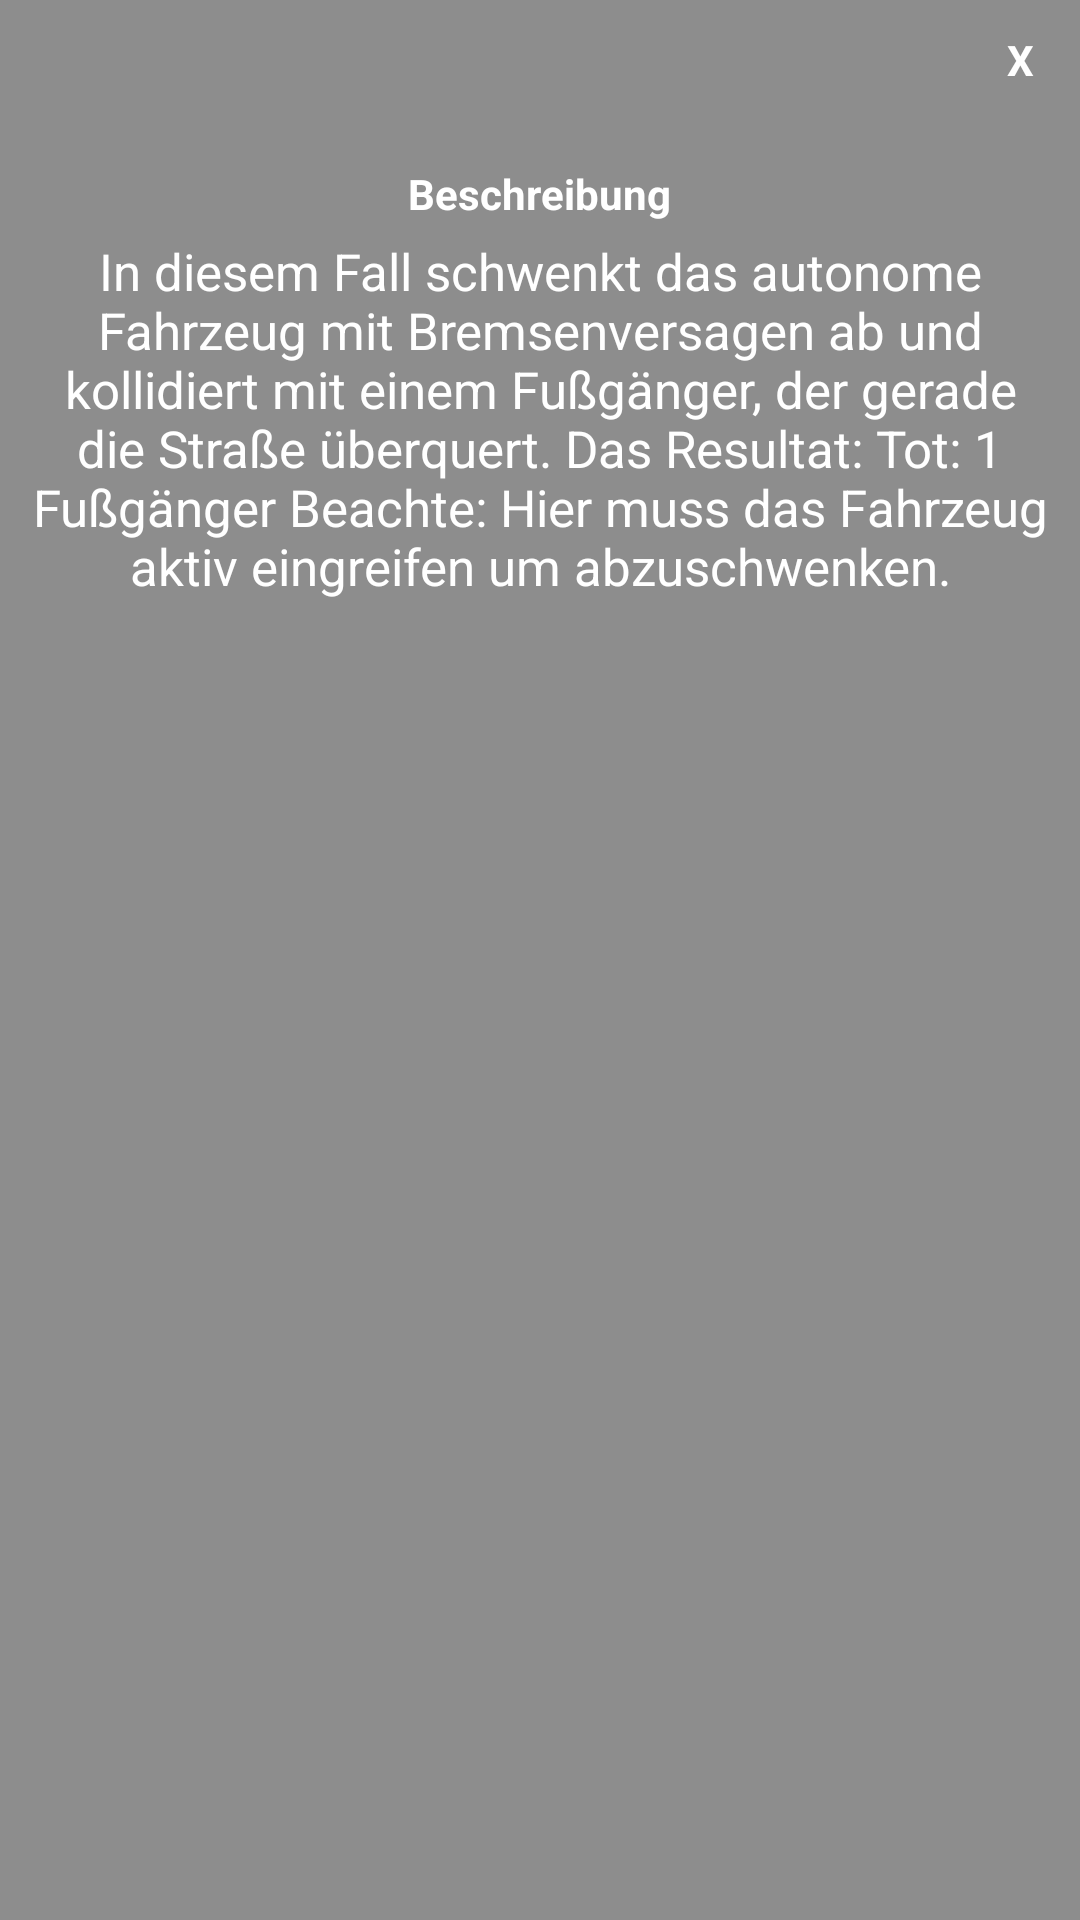

Here is an Android app screen rendered from its layout file. Give the layout XML and the strings, colors and styles it references.
<!-- AndroidManifest.xml: application theme Theme.Design.Light.NoActionBar -->
<!-- res/layout/popup_case_one_dec_two.xml -->
<?xml version="1.0" encoding="utf-8"?>
<LinearLayout xmlns:android="http://schemas.android.com/apk/res/android"
    android:layout_width="350dp"
    android:layout_height="475dp"
    android:layout_gravity="center"
    android:background="@color/colorPrimaryDark"
    android:orientation="vertical"
    android:padding="5dp">

    <TextView
        android:id="@+id/CloseButton"
        android:layout_width="30dp"
        android:layout_height="30dp"
        android:layout_gravity="end"
        android:background="@drawable/circle_background"
        android:gravity="center"
        android:text="X"
        android:textColor="#ffffff"
        android:textStyle="bold"

        />

    <LinearLayout
        android:layout_width="match_parent"
        android:layout_height="wrap_content"
        android:orientation="vertical">

        <ImageView
            android:layout_width="wrap_content"
            android:layout_height="wrap_content"
            android:layout_gravity="center"
            android:layout_marginTop="15dp"
            android:src="@drawable/info" />

        <TextView
            android:layout_width="wrap_content"
            android:layout_height="wrap_content"
            android:layout_gravity="center_horizontal"
            android:layout_marginTop="5dp"
            android:text="Beschreibung"
            android:textColor="#ffffff"
            android:textStyle="bold" />



    </LinearLayout>
    
    <LinearLayout
        android:layout_marginTop="5dp"
        android:orientation="horizontal"
        android:layout_width="match_parent"
        android:layout_height="wrap_content"
        >

        <TextView
            android:layout_width="match_parent"
            android:layout_height="wrap_content"
            android:text="@string/scen_1_dec2"
            android:textColor="#ffffff"
            android:textSize="17sp"
            android:textAlignment="center"
            />






    </LinearLayout>
</LinearLayout>
<!-- resources referenced by this layout -->
<resources>
  <color name="colorPrimaryDark">#70000000</color>
  <string name="scen_1_dec2">In diesem Fall schwenkt das autonome Fahrzeug mit Bremsenversagen ab und kollidiert mit einem Fußgänger, der gerade die Straße überquert. Das Resultat:
  Tot: 1 Fußgänger
  Beachte: Hier muss das Fahrzeug aktiv eingreifen um abzuschwenken.
   </string>
</resources>
